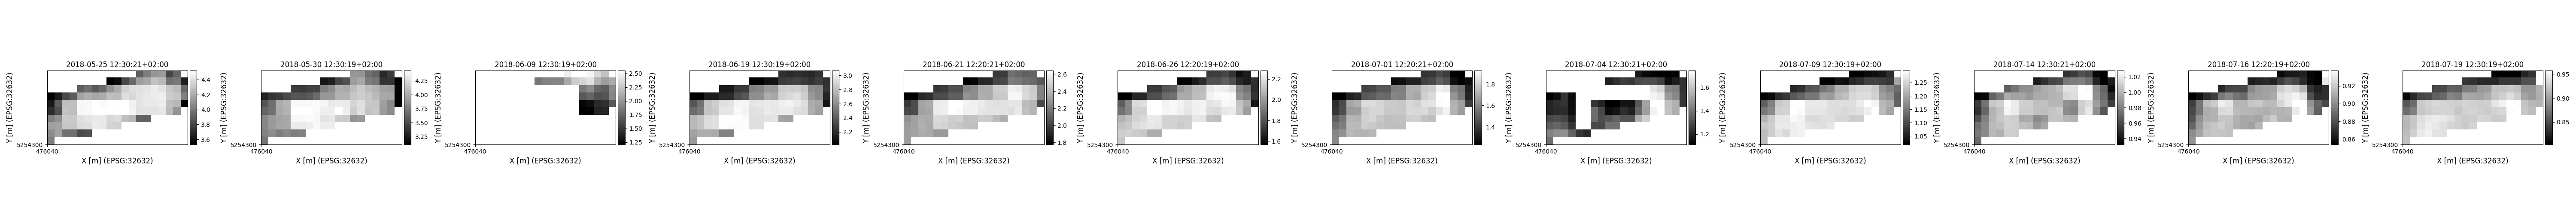

The file beside this chart, header and first rows:
time, y, x, lai, pheno_phase
2018-05-25 12:30:21+02:00, 5254395, 476165, 3.899, flowering-fruitdevelopment-plantdead
2018-05-25 12:30:21+02:00, 5254395, 476175, 4.024, flowering-fruitdevelopment-plantdead
2018-05-25 12:30:21+02:00, 5254395, 476185, 4.111, flowering-fruitdevelopment-plantdead
2018-05-25 12:30:21+02:00, 5254395, 476195, 4.139, flowering-fruitdevelopment-plantdead
2018-05-25 12:30:21+02:00, 5254395, 476205, 3.802, flowering-fruitdevelopment-plantdead
2018-05-25 12:30:21+02:00, 5254395, 476215, 3.93, flowering-fruitdevelopment-plantdead
2018-05-25 12:30:21+02:00, 5254385, 476125, 3.369, flowering-fruitdevelopment-plantdead
2018-05-25 12:30:21+02:00, 5254385, 476135, 3.57, flowering-fruitdevelopment-plantdead
2018-05-25 12:30:21+02:00, 5254385, 476145, 3.808, flowering-fruitdevelopment-plantdead
2018-05-25 12:30:21+02:00, 5254385, 476155, 3.935, flowering-fruitdevelopment-plantdead
2018-05-25 12:30:21+02:00, 5254385, 476165, 4.141, flowering-fruitdevelopment-plantdead
2018-05-25 12:30:21+02:00, 5254385, 476175, 4.182, flowering-fruitdevelopment-plantdead
2018-05-25 12:30:21+02:00, 5254385, 476185, 4.281, flowering-fruitdevelopment-plantdead
2018-05-25 12:30:21+02:00, 5254385, 476195, 4.25, flowering-fruitdevelopment-plantdead
2018-05-25 12:30:21+02:00, 5254385, 476205, 3.975, flowering-fruitdevelopment-plantdead
2018-05-25 12:30:21+02:00, 5254385, 476215, 3.998, flowering-fruitdevelopment-plantdead
2018-05-25 12:30:21+02:00, 5254385, 476225, 3.648, flowering-fruitdevelopment-plantdead
2018-05-25 12:30:21+02:00, 5254375, 476085, 3.897, flowering-fruitdevelopment-plantdead
2018-05-25 12:30:21+02:00, 5254375, 476095, 3.959, flowering-fruitdevelopment-plantdead
2018-05-25 12:30:21+02:00, 5254375, 476105, 3.883, flowering-fruitdevelopment-plantdead
2018-05-25 12:30:21+02:00, 5254375, 476115, 3.94, flowering-fruitdevelopment-plantdead
2018-05-25 12:30:21+02:00, 5254375, 476125, 4.103, flowering-fruitdevelopment-plantdead
2018-05-25 12:30:21+02:00, 5254375, 476135, 4.198, flowering-fruitdevelopment-plantdead
2018-05-25 12:30:21+02:00, 5254375, 476145, 4.345, flowering-fruitdevelopment-plantdead
2018-05-25 12:30:21+02:00, 5254375, 476155, 4.393, flowering-fruitdevelopment-plantdead
2018-05-25 12:30:21+02:00, 5254375, 476165, 4.405, flowering-fruitdevelopment-plantdead
2018-05-25 12:30:21+02:00, 5254375, 476175, 4.42, flowering-fruitdevelopment-plantdead
2018-05-25 12:30:21+02:00, 5254375, 476185, 4.452, flowering-fruitdevelopment-plantdead
2018-05-25 12:30:21+02:00, 5254375, 476195, 4.409, flowering-fruitdevelopment-plantdead
2018-05-25 12:30:21+02:00, 5254375, 476205, 4.305, flowering-fruitdevelopment-plantdead
2018-05-25 12:30:21+02:00, 5254375, 476215, 4.258, flowering-fruitdevelopment-plantdead
2018-05-25 12:30:21+02:00, 5254375, 476225, 3.945, flowering-fruitdevelopment-plantdead
2018-05-25 12:30:21+02:00, 5254365, 476045, 3.354, flowering-fruitdevelopment-plantdead
2018-05-25 12:30:21+02:00, 5254365, 476055, 3.635, flowering-fruitdevelopment-plantdead
2018-05-25 12:30:21+02:00, 5254365, 476065, 3.812, flowering-fruitdevelopment-plantdead
2018-05-25 12:30:21+02:00, 5254365, 476075, 3.894, flowering-fruitdevelopment-plantdead
2018-05-25 12:30:21+02:00, 5254365, 476085, 4.163, flowering-fruitdevelopment-plantdead
2018-05-25 12:30:21+02:00, 5254365, 476095, 4.206, flowering-fruitdevelopment-plantdead
2018-05-25 12:30:21+02:00, 5254365, 476105, 4.178, flowering-fruitdevelopment-plantdead
2018-05-25 12:30:21+02:00, 5254365, 476115, 4.195, flowering-fruitdevelopment-plantdead
2018-05-25 12:30:21+02:00, 5254365, 476125, 4.272, flowering-fruitdevelopment-plantdead
2018-05-25 12:30:21+02:00, 5254365, 476135, 4.263, flowering-fruitdevelopment-plantdead
2018-05-25 12:30:21+02:00, 5254365, 476145, 4.393, flowering-fruitdevelopment-plantdead
2018-05-25 12:30:21+02:00, 5254365, 476155, 4.367, flowering-fruitdevelopment-plantdead
2018-05-25 12:30:21+02:00, 5254365, 476165, 4.419, flowering-fruitdevelopment-plantdead
2018-05-25 12:30:21+02:00, 5254365, 476175, 4.431, flowering-fruitdevelopment-plantdead
2018-05-25 12:30:21+02:00, 5254365, 476185, 4.45, flowering-fruitdevelopment-plantdead
2018-05-25 12:30:21+02:00, 5254365, 476195, 4.455, flowering-fruitdevelopment-plantdead
2018-05-25 12:30:21+02:00, 5254365, 476205, 4.324, flowering-fruitdevelopment-plantdead
2018-05-25 12:30:21+02:00, 5254365, 476215, 4.303, flowering-fruitdevelopment-plantdead
2018-05-25 12:30:21+02:00, 5254365, 476225, 4.029, flowering-fruitdevelopment-plantdead
2018-05-25 12:30:21+02:00, 5254355, 476045, 3.627, flowering-fruitdevelopment-plantdead
2018-05-25 12:30:21+02:00, 5254355, 476055, 3.899, flowering-fruitdevelopment-plantdead
2018-05-25 12:30:21+02:00, 5254355, 476065, 4.269, flowering-fruitdevelopment-plantdead
2018-05-25 12:30:21+02:00, 5254355, 476075, 4.275, flowering-fruitdevelopment-plantdead
2018-05-25 12:30:21+02:00, 5254355, 476085, 4.496, flowering-fruitdevelopment-plantdead
2018-05-25 12:30:21+02:00, 5254355, 476095, 4.497, flowering-fruitdevelopment-plantdead
2018-05-25 12:30:21+02:00, 5254355, 476105, 4.535, flowering-fruitdevelopment-plantdead
2018-05-25 12:30:21+02:00, 5254355, 476115, 4.503, flowering-fruitdevelopment-plantdead
2018-05-25 12:30:21+02:00, 5254355, 476125, 4.517, flowering-fruitdevelopment-plantdead
... 1,257 more rows
